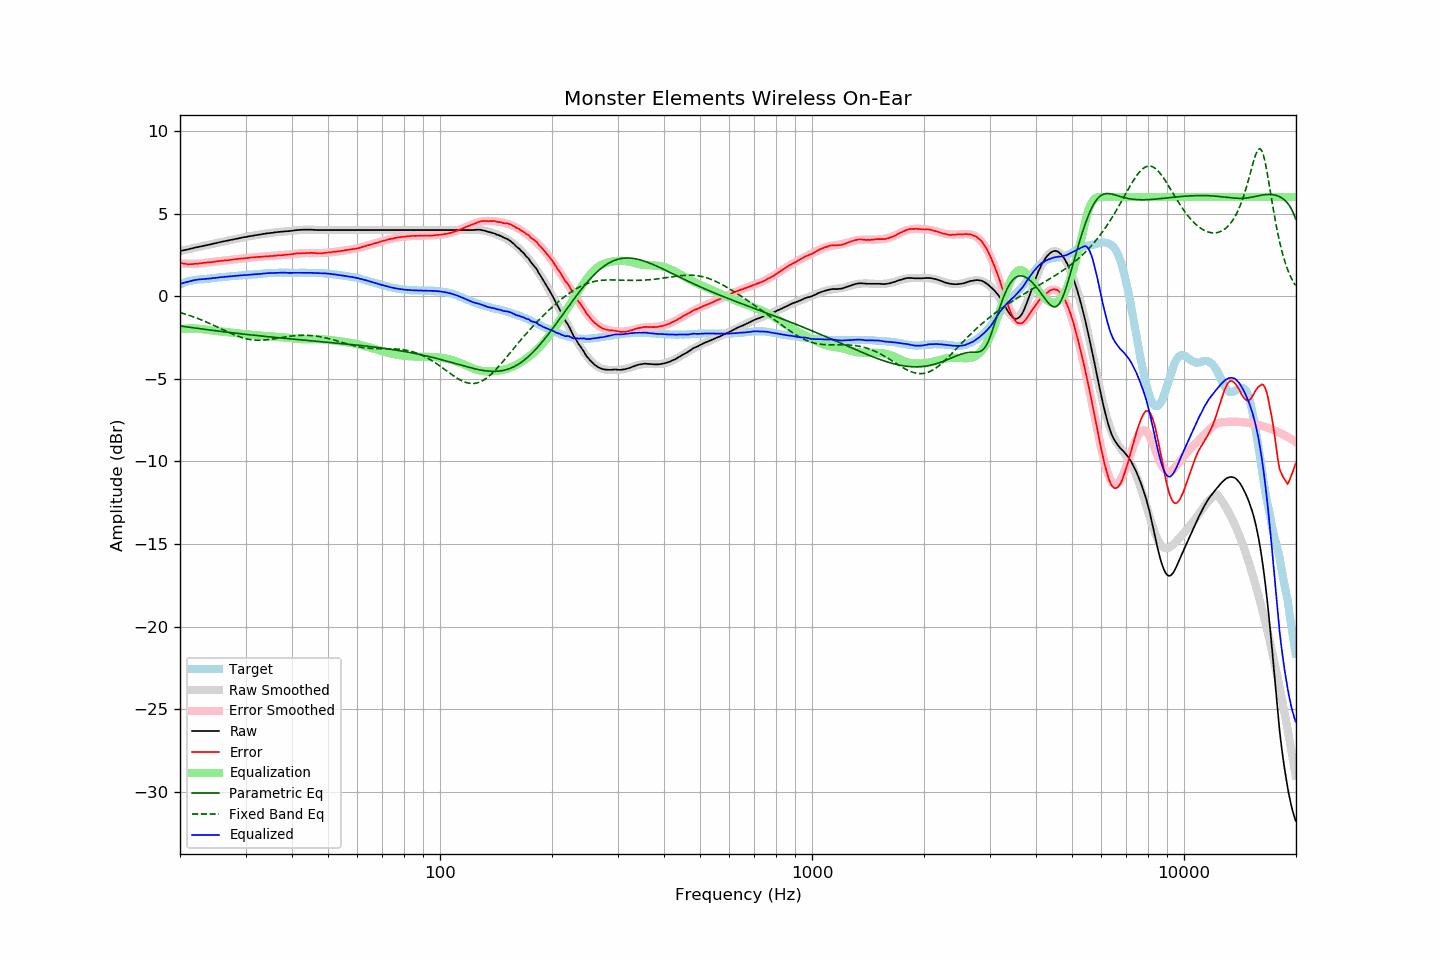

Data behind this chart, as committed beside it:
frequency, raw, error, smoothed, error_smoothed, equalization, parametric_eq, fixed_band_eq, equalized_raw, equalized_smoothed, target
20.00, 2.73, 2.02, 2.73, 1.99, -1.99, -1.80, -0.99, 0.74, 0.74, 0.72
20.20, 2.75, 2.00, 2.75, 1.98, -1.98, -1.81, -1.02, 0.77, 0.77, 0.76
20.40, 2.77, 1.98, 2.77, 1.97, -1.97, -1.83, -1.05, 0.80, 0.80, 0.80
20.61, 2.79, 1.97, 2.79, 1.97, -1.97, -1.84, -1.08, 0.83, 0.83, 0.82
20.81, 2.81, 1.95, 2.82, 1.96, -1.96, -1.86, -1.11, 0.85, 0.85, 0.87
21.02, 2.83, 1.93, 2.84, 1.96, -1.96, -1.87, -1.14, 0.87, 0.88, 0.90
21.23, 2.86, 1.94, 2.86, 1.96, -1.96, -1.88, -1.17, 0.91, 0.90, 0.92
21.44, 2.88, 1.94, 2.88, 1.96, -1.96, -1.90, -1.20, 0.93, 0.93, 0.94
21.66, 2.90, 1.94, 2.90, 1.96, -1.96, -1.91, -1.24, 0.95, 0.95, 0.96
21.87, 2.93, 1.96, 2.93, 1.96, -1.96, -1.92, -1.27, 0.97, 0.97, 0.97
22.09, 2.95, 1.96, 2.95, 1.96, -1.96, -1.94, -1.31, 0.99, 0.98, 0.99
22.31, 2.97, 1.97, 2.97, 1.97, -1.97, -1.95, -1.35, 1.01, 1.00, 1.00
22.54, 2.99, 1.98, 2.99, 1.98, -1.98, -1.96, -1.39, 1.01, 1.01, 1.01
22.76, 3.01, 1.99, 3.01, 1.99, -1.99, -1.98, -1.42, 1.02, 1.02, 1.02
22.99, 3.03, 2.01, 3.03, 2.00, -2.00, -1.99, -1.46, 1.03, 1.03, 1.02
23.22, 3.05, 2.02, 3.05, 2.01, -2.01, -2.00, -1.50, 1.04, 1.04, 1.03
23.45, 3.07, 2.03, 3.07, 2.02, -2.02, -2.01, -1.55, 1.05, 1.05, 1.04
23.69, 3.09, 2.04, 3.10, 2.04, -2.04, -2.03, -1.59, 1.06, 1.06, 1.05
23.92, 3.11, 2.05, 3.12, 2.05, -2.05, -2.04, -1.63, 1.06, 1.07, 1.06
24.16, 3.13, 2.05, 3.14, 2.06, -2.06, -2.05, -1.68, 1.07, 1.08, 1.08
24.40, 3.16, 2.06, 3.16, 2.07, -2.07, -2.07, -1.72, 1.09, 1.09, 1.10
24.65, 3.18, 2.08, 3.18, 2.08, -2.08, -2.08, -1.77, 1.10, 1.10, 1.10
24.89, 3.20, 2.09, 3.20, 2.10, -2.10, -2.09, -1.81, 1.11, 1.11, 1.11
25.14, 3.22, 2.10, 3.23, 2.11, -2.11, -2.10, -1.86, 1.12, 1.12, 1.12
25.39, 3.25, 2.12, 3.25, 2.12, -2.12, -2.11, -1.90, 1.14, 1.13, 1.13
25.65, 3.27, 2.12, 3.27, 2.13, -2.13, -2.13, -1.95, 1.14, 1.14, 1.15
25.91, 3.29, 2.15, 3.29, 2.14, -2.14, -2.14, -2.00, 1.15, 1.15, 1.15
26.16, 3.31, 2.16, 3.31, 2.15, -2.15, -2.15, -2.04, 1.16, 1.16, 1.16
26.43, 3.33, 2.17, 3.33, 2.16, -2.16, -2.16, -2.09, 1.17, 1.17, 1.17
26.69, 3.35, 2.18, 3.35, 2.17, -2.17, -2.17, -2.13, 1.18, 1.18, 1.17
26.96, 3.37, 2.18, 3.37, 2.19, -2.19, -2.19, -2.18, 1.19, 1.19, 1.19
27.23, 3.39, 2.19, 3.39, 2.20, -2.20, -2.20, -2.22, 1.20, 1.20, 1.20
27.50, 3.41, 2.20, 3.41, 2.21, -2.21, -2.21, -2.27, 1.21, 1.21, 1.21
27.77, 3.43, 2.22, 3.43, 2.22, -2.22, -2.22, -2.31, 1.22, 1.22, 1.21
28.05, 3.45, 2.22, 3.45, 2.23, -2.23, -2.23, -2.35, 1.22, 1.23, 1.23
28.33, 3.47, 2.24, 3.47, 2.24, -2.24, -2.24, -2.39, 1.23, 1.23, 1.23
28.62, 3.49, 2.25, 3.49, 2.25, -2.25, -2.26, -2.42, 1.24, 1.24, 1.24
28.90, 3.51, 2.26, 3.51, 2.26, -2.26, -2.27, -2.46, 1.25, 1.25, 1.25
29.19, 3.53, 2.28, 3.53, 2.27, -2.27, -2.28, -2.49, 1.26, 1.26, 1.25
29.48, 3.55, 2.28, 3.55, 2.28, -2.28, -2.29, -2.52, 1.27, 1.27, 1.28
29.78, 3.57, 2.30, 3.57, 2.29, -2.29, -2.30, -2.55, 1.28, 1.27, 1.28
30.08, 3.58, 2.30, 3.59, 2.31, -2.31, -2.31, -2.57, 1.28, 1.28, 1.28
30.38, 3.60, 2.32, 3.60, 2.32, -2.32, -2.32, -2.59, 1.29, 1.29, 1.28
30.68, 3.62, 2.32, 3.62, 2.33, -2.33, -2.33, -2.61, 1.30, 1.30, 1.30
30.99, 3.64, 2.34, 3.64, 2.33, -2.33, -2.34, -2.63, 1.31, 1.30, 1.30
31.30, 3.65, 2.34, 3.66, 2.34, -2.34, -2.35, -2.64, 1.31, 1.31, 1.31
31.61, 3.67, 2.35, 3.67, 2.35, -2.35, -2.36, -2.65, 1.32, 1.32, 1.32
31.93, 3.69, 2.36, 3.69, 2.36, -2.36, -2.37, -2.66, 1.33, 1.33, 1.33
32.24, 3.70, 2.38, 3.71, 2.37, -2.37, -2.38, -2.66, 1.33, 1.34, 1.33
32.57, 3.72, 2.38, 3.72, 2.38, -2.38, -2.39, -2.67, 1.35, 1.35, 1.34
32.89, 3.73, 2.38, 3.74, 2.38, -2.38, -2.40, -2.67, 1.35, 1.35, 1.35
33.22, 3.75, 2.39, 3.75, 2.39, -2.39, -2.41, -2.66, 1.36, 1.36, 1.36
33.55, 3.77, 2.40, 3.77, 2.40, -2.40, -2.42, -2.66, 1.37, 1.37, 1.37
33.89, 3.78, 2.40, 3.78, 2.41, -2.41, -2.43, -2.65, 1.38, 1.38, 1.38
34.23, 3.80, 2.42, 3.80, 2.41, -2.41, -2.44, -2.64, 1.39, 1.38, 1.39
34.57, 3.81, 2.42, 3.81, 2.42, -2.42, -2.45, -2.63, 1.39, 1.39, 1.40
34.92, 3.82, 2.43, 3.82, 2.43, -2.43, -2.46, -2.62, 1.40, 1.40, 1.39
35.27, 3.83, 2.43, 3.84, 2.43, -2.43, -2.47, -2.60, 1.40, 1.40, 1.40
35.62, 3.84, 2.43, 3.85, 2.44, -2.44, -2.48, -2.59, 1.40, 1.41, 1.41
35.97, 3.86, 2.45, 3.86, 2.45, -2.45, -2.49, -2.57, 1.41, 1.41, 1.41
... 635 more rows
